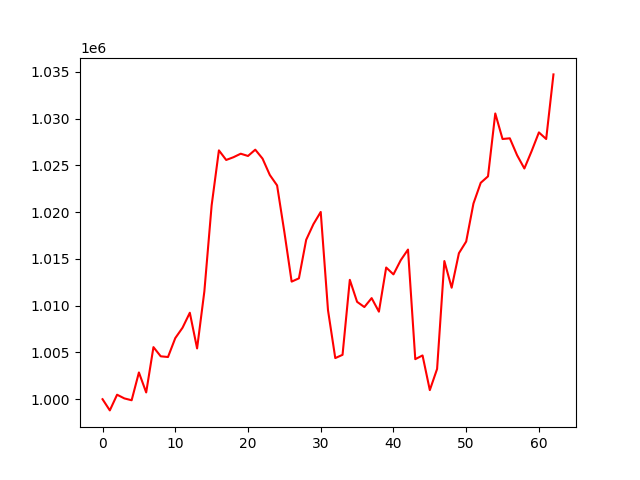

The table this chart was drawn from, first rows:
, 0
0, 1000000
1, 998803
2, 1000481
3, 1000085
4, 999888
5, 1002858
6, 1000722
7, 1005567
8, 1004585
9, 1004510
10, 1006530
11, 1007641
12, 1009242
13, 1005430
14, 1011530
15, 1020719
16, 1026600
17, 1025573
18, 1025867
19, 1026242
20, 1026000
21, 1026673
22, 1025718
23, 1023967
24, 1022853
25, 1017870
26, 1012570
27, 1012919
28, 1017039
29, 1018717
30, 1020018
31, 1009516
32, 1004395
33, 1004745
34, 1012761
35, 1010409
36, 1009851
37, 1010806
38, 1009358
39, 1014077
40, 1013341
41, 1014856
42, 1015996
43, 1004281
44, 1004678
45, 1000972
46, 1003236
47, 1014766
48, 1011917
49, 1015607
50, 1016854
51, 1020920
52, 1023132
53, 1023822
54, 1030546
55, 1027814
56, 1027890
57, 1026081
58, 1024662
59, 1026524
... 3 more rows
